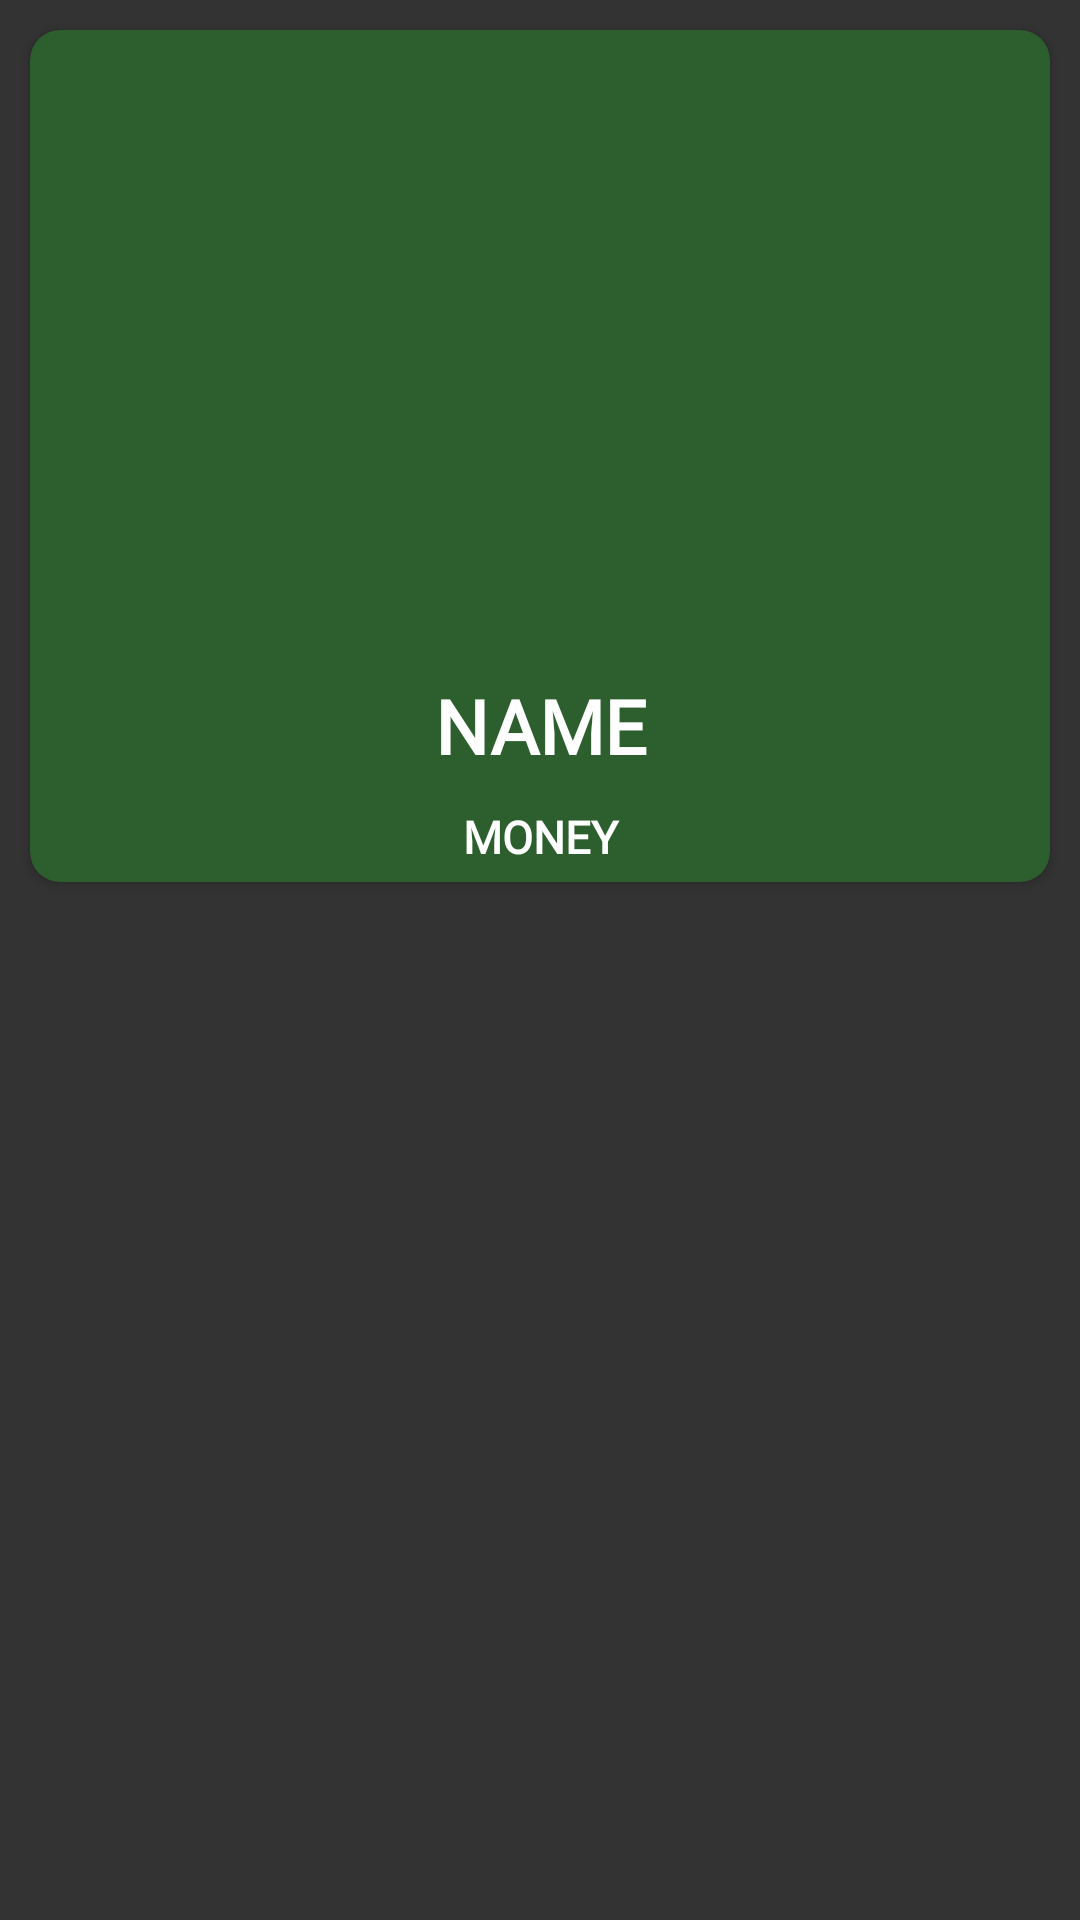

Android layout source for this screen:
<!-- AndroidManifest.xml: application theme AppTheme -->
<!-- res/layout/homeitem.xml -->
<?xml version="1.0" encoding="utf-8"?>
<LinearLayout
    xmlns:android="http://schemas.android.com/apk/res/android"
    xmlns:app="http://schemas.android.com/apk/res-auto"
    xmlns:tools="http://schemas.android.com/tools"
    android:layout_width="match_parent"
    android:layout_height="wrap_content"
    android:background="@color/bg">

    <LinearLayout
        android:layout_width="match_parent"
        android:layout_height="wrap_content"
        android:orientation="vertical">
        <androidx.cardview.widget.CardView
            android:layout_width="match_parent"
            android:layout_height="wrap_content"
            app:cardBackgroundColor="@color/backcard"
            android:layout_marginLeft="11dp"
            android:layout_marginRight="11dp"
            android:layout_marginTop="7dp"
            android:layout_margin="10dp"
            android:layout_marginBottom="7dp"
            app:cardElevation="@dimen/cardview_default_elevation"
            app:cardCornerRadius="10dp"
            android:id="@+id/card1"
            android:background="@drawable/cardlayer">
            <LinearLayout
                android:layout_width="match_parent"
                android:layout_height="wrap_content"
                android:orientation="vertical">
                <ImageView
                    android:padding="10dp"
                    android:id="@+id/img1"
                    android:layout_margin="5dp"
                    android:scaleType="centerCrop"
                    android:transitionName="img"
                    android:layout_width="match_parent"
                    android:layout_height="200dp"
                    />

                <TextView
                    android:id="@+id/rule"
                    android:layout_below="@+id/img1"
                    android:layout_width="match_parent"
                    android:fontFamily="@font/bungeeregular"
                    android:layout_height="wrap_content"
                    android:textColor="@color/textcolor"
                    android:layout_margin="5dp"
                    android:textAlignment="center"
                    android:layout_marginBottom="10dp"
                    android:textSize="25sp"
                    android:text="NAME"
                    android:textStyle="bold"
                    />
                    <TextView
                        android:id="@+id/desc"
                        android:layout_width="match_parent"
                        android:layout_marginLeft="30dp"
                        android:layout_height="wrap_content"
                        android:layout_gravity="center"
                        android:textAlignment="center"
                        android:textColor="@color/textcolor"
                        android:fontFamily="@font/poppinsregular"
                        android:layout_margin="5dp"
                        android:maxLines="2"
                        android:layout_marginBottom="10dp"
                        android:textSize="15sp"
                        android:text="MONEY"
                        android:textStyle="bold"
                        />
            </LinearLayout>
        </androidx.cardview.widget.CardView>

    </LinearLayout>


</LinearLayout>
<!-- resources referenced by this layout -->
<resources>
  <color name="backcard">#2C5F2D</color>
  <color name="bg">#333333</color>
  <color name="textcolor">#ffffff</color>
  <style name="AppTheme" parent="Theme.AppCompat.Light.NoActionBar">
          
          <item name="colorPrimary">@color/colorPrimary</item>
          <item name="colorPrimaryDark">@color/colorPrimaryDark</item>
          <item name="colorAccent">@color/colorAccent</item>
      </style>
  <color name="colorPrimary">#d6d7d4</color>
  <color name="colorPrimaryDark">#212F3C</color>
  <color name="colorAccent">#383636</color>
</resources>
